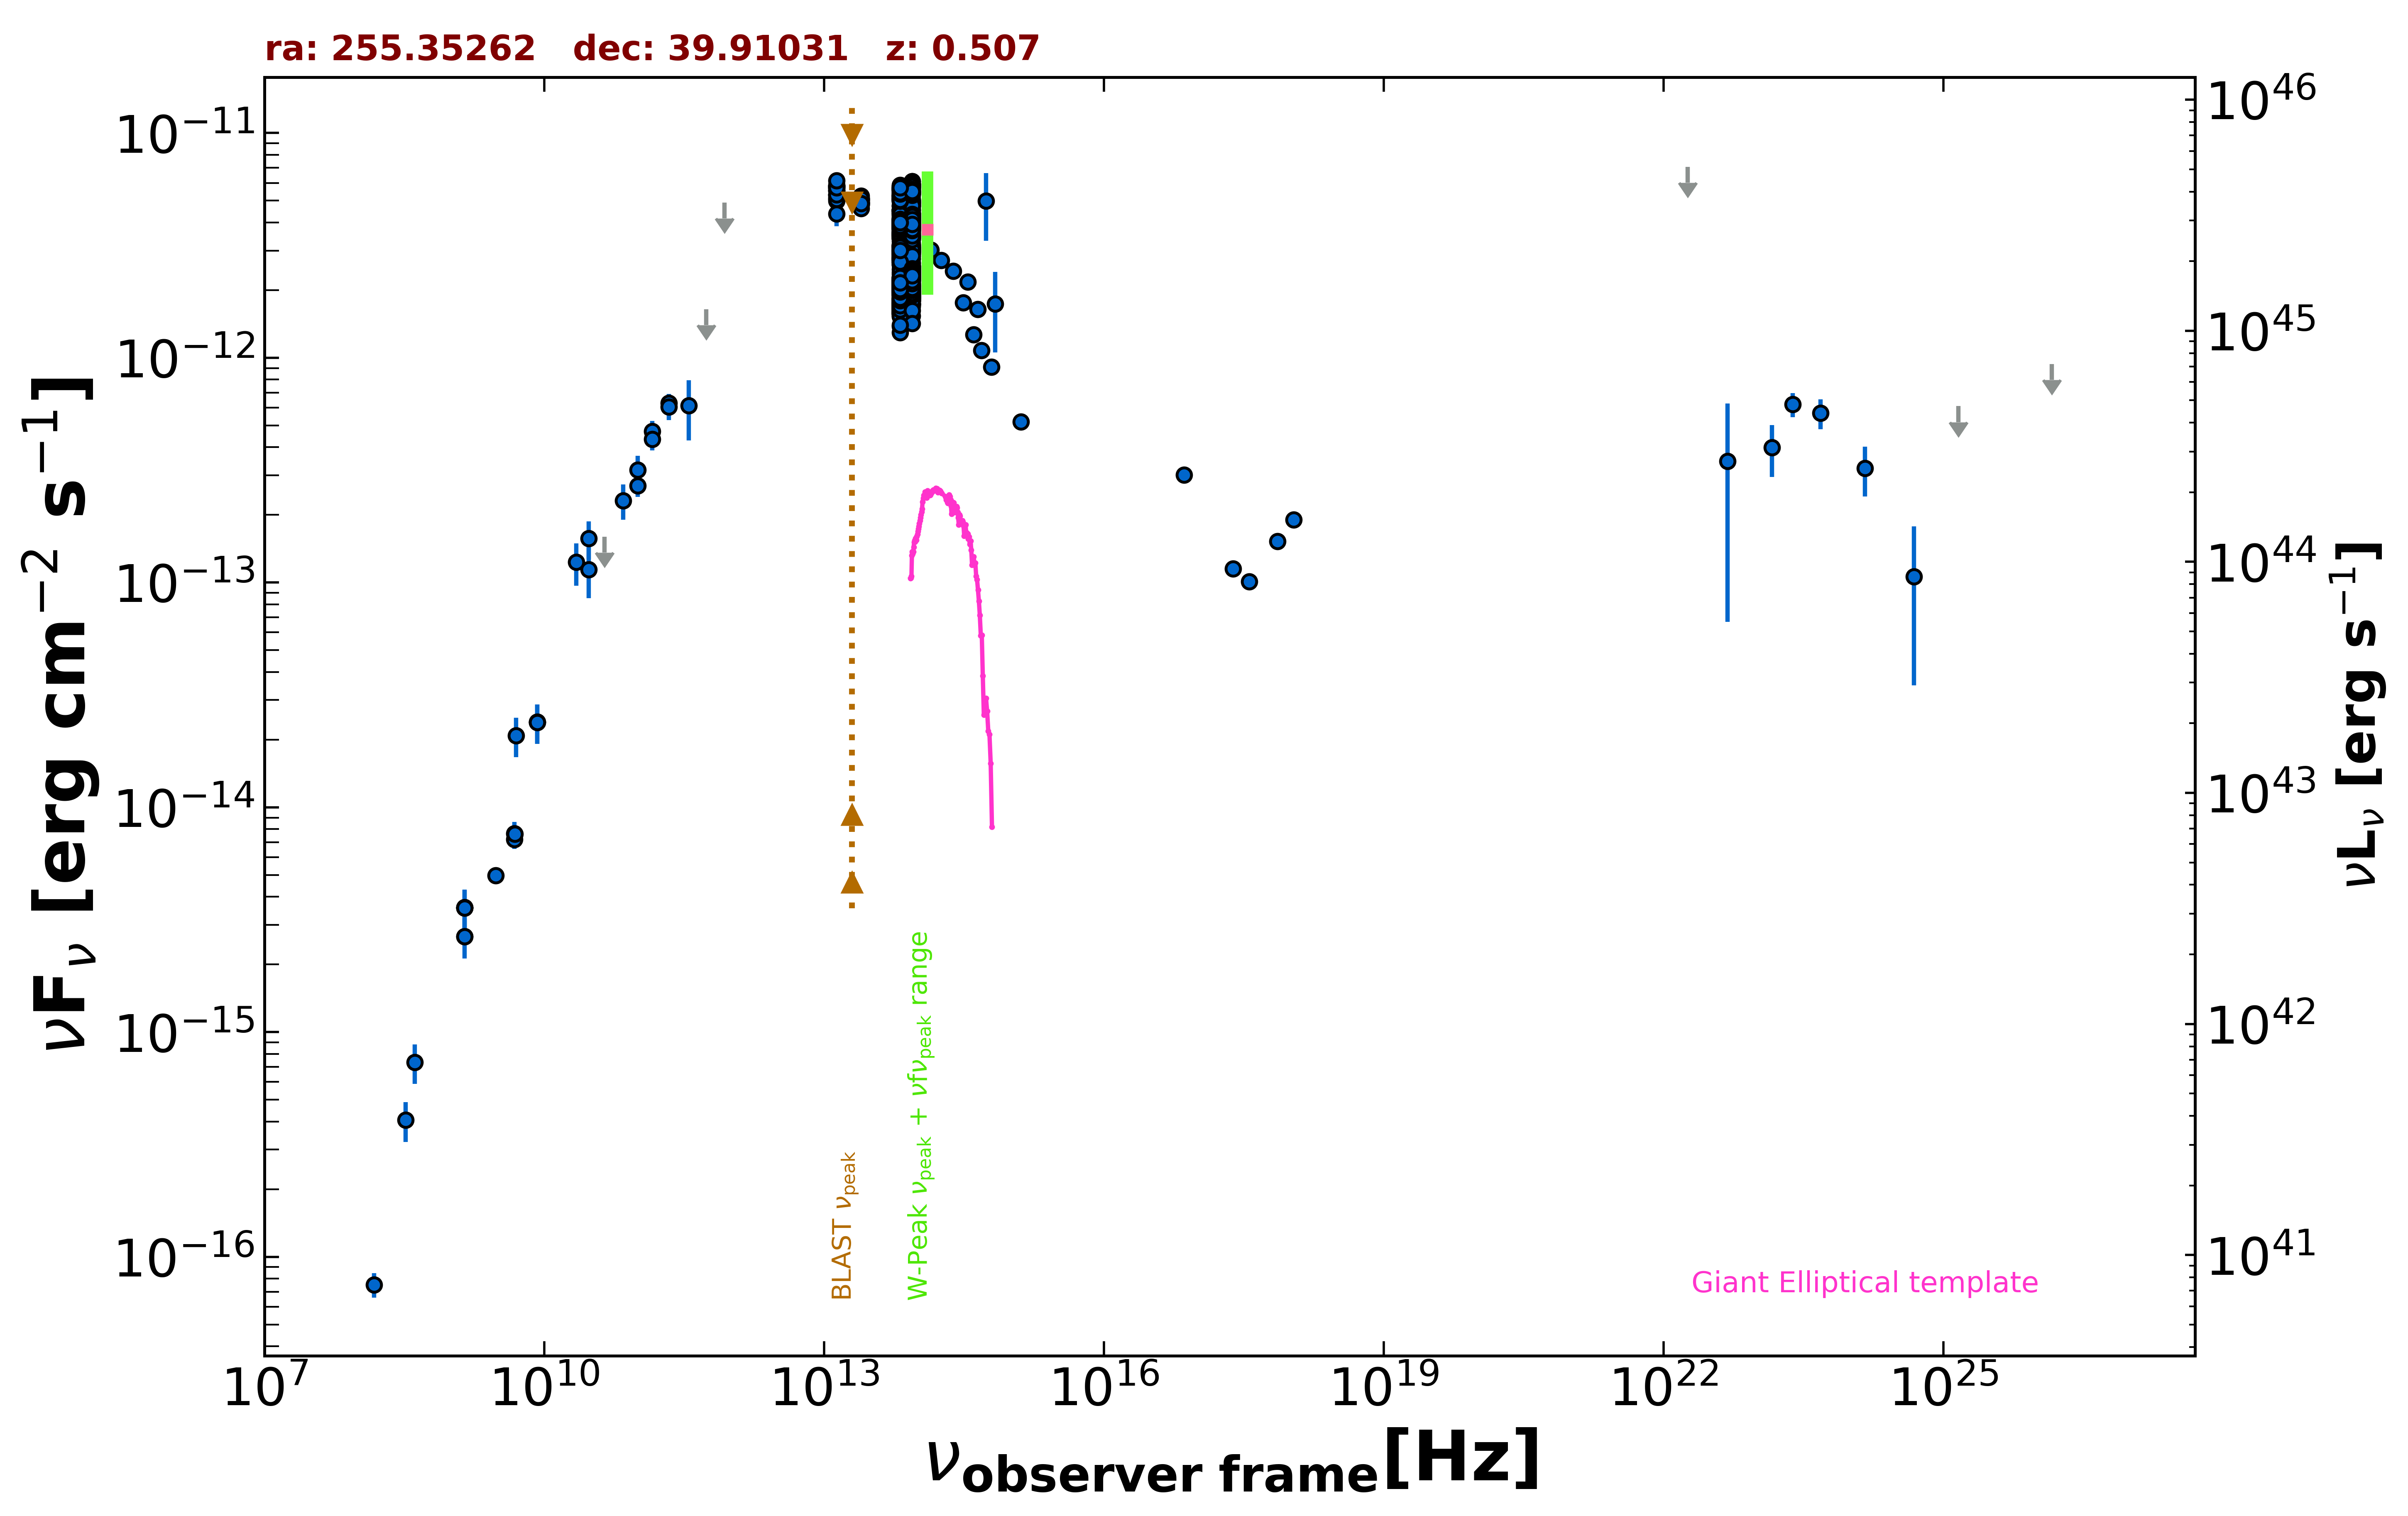

The data file committed next to this chart (first rows):
freq., flux, err_flux, MJD_start, MJD_end, flag, catalog, reference
1.400e+09, 3.569e-15, 2.000e-18, 55000, 55000, , FIRST, White et al. 1997  ApJ  475 479
1.400e+09, 2.663e-15, 8.000e-17, 55000, 55000, , NVSS, Condon et al. 1998  AJ  115  1693
3.000e+09, 4.975e-15, 2.200e-17, 55000, 55000, , VLASSQL, Gordon et al. 2021  ApJS  255  30
2.418e+17, 1.153e-13, 0.000e+00, 55000, 55000, , Chandra-CSC2, Evans et al. 2010  ApJS  189  37
1.088e+18, 1.902e-13, 0.000e+00, 55000, 55000, , Chandra-CSC2, Evans et al. 2010  ApJS  189  37
3.627e+17, 1.012e-13, 0.000e+00, 55000, 55000, , Chandra-CSC2, Evans et al. 2010  ApJS  189  37
7.253e+17, 1.524e-13, 0.000e+00, 55000, 55000, , Chandra-CSC2, Evans et al. 2010  ApJS  189  37
7.253e+16, 3.014e-13, 0.000e+00, 55000, 55000, , Chandra-CSC2, Evans et al. 2010  ApJS  189  37
1.500e+08, 7.515e-17, 9.300e-18, 55000, 55000, , TGSS150, Intema et al. 2017  A&A  598  A781
8.400e+09, 2.397e-14, 0.000e+00, 55000, 55000, , CRATES, Healey et al. 2007  ApJS  171  61
4.800e+09, 7.200e-15, 6.720e-16, 55000, 55000, , GB6, Gregory et al. 1996  ApJS  103  427
4.800e+09, 7.632e-15, 9.600e-16, 55000, 55000, , GB87, Gregory et al. 1992  VizieR  VIII/14/j20…
4.850e+09, 7.615e-15, 0.000e+00, 55000, 55000, , NORTH20, White and Becker  1992  ApJS  79  331
1.400e+09, 3.584e-15, 0.000e+00, 55000, 55000, , NORTH20, White and Becker  1992  ApJS  79  331
1.000e+11, 3.167e-13, 4.945e-14, 55000, 55000, , PCCS2100, GHz The Planck Collaboration 2018  A&A  …
1.430e+11, 4.714e-13, 5.330e-14, 55000, 55000, , PCCS2143, GHz The Planck Collaboration 2018  A&A  …
2.170e+11, 6.281e-13, 6.165e-14, 55000, 55000, , PCCS2217, GHz The Planck Collaboration 2018  A&A  …
3.000e+10, 1.141e-13, 2.890e-14, 55000, 55000, , PCNT, The Planck Collaboration 2018  A&A  619 …
4.400e+10, 1.598e-13, 0.000e+00, 55000, 55000, UL, PCNT, The Planck Collaboration 2018  A&A  619 …
7.000e+10, 2.317e-13, 4.150e-14, 55000, 55000, , PCNT, The Planck Collaboration 2018  A&A  619 …
1.000e+11, 2.697e-13, 2.930e-14, 55000, 55000, , PCNT, The Planck Collaboration 2018  A&A  619 …
1.430e+11, 4.342e-13, 4.695e-14, 55000, 55000, , PCNT, The Planck Collaboration 2018  A&A  619 …
2.170e+11, 6.044e-13, 7.535e-14, 55000, 55000, , PCNT, The Planck Collaboration 2018  A&A  619 …
3.530e+11, 6.119e-13, 1.825e-13, 55000, 55000, , PCNT, The Planck Collaboration 2018  A&A  619 …
5.450e+11, 1.645e-12, 0.000e+00, 55000, 55000, UL, PCNT, The Planck Collaboration 2018  A&A  619 …
8.570e+11, 4.902e-12, 0.000e+00, 55000, 55000, UL, PCNT, The Planck Collaboration 2018  A&A  619 …
1.389e+14, 3.018e-12, 1.255e-13, 55000, 55000, , 2MASS, Skrutskie et al. 2006  AJ  131  1163
1.804e+14, 2.717e-12, 1.425e-13, 55000, 55000, , 2MASS, Skrutskie et al. 2006  AJ  131  1163
2.427e+14, 2.435e-12, 1.365e-13, 55000, 55000, , 2MASS, Skrutskie et al. 2006  AJ  131  1163
8.817e+13, 3.835e-12, 5.000e-15, 55000, 55000, , UNWISE, Schlafly et al. 2019  ApJS  240  30
6.517e+13, 3.631e-12, 7.000e-15, 55000, 55000, , UNWISE, Schlafly et al. 2019  ApJS  240  30
8.817e+13, 4.622e-12, 9.800e-14, 55000, 55000, , WISE, Wright et al. 2010  AJ  140  1868
6.517e+13, 4.736e-12, 9.150e-14, 55000, 55000, , WISE, Wright et al. 2010  AJ  140  1868
2.498e+13, 4.942e-12, 9.100e-14, 55000, 55000, , WISE, Wright et al. 2010  AJ  140  1868
1.363e+13, 5.525e-12, 1.835e-13, 55000, 55000, , WISE, Wright et al. 2010  AJ  140  1868
8.817e+13, 2.935e-12, 6.750e-14, 56716, 56716, , NEOWISE, Mainzer et al. 2014  ApJ  792  30
6.517e+13, 2.758e-12, 6.850e-14, 56716, 56716, , NEOWISE, Mainzer et al. 2014  ApJ  792  30
8.817e+13, 3.062e-12, 6.200e-14, 56716, 56716, , NEOWISE, Mainzer et al. 2014  ApJ  792  30
6.517e+13, 2.953e-12, 7.900e-14, 56716, 56716, , NEOWISE, Mainzer et al. 2014  ApJ  792  30
8.817e+13, 3.163e-12, 6.100e-14, 56715, 56715, , NEOWISE, Mainzer et al. 2014  ApJ  792  30
6.517e+13, 2.977e-12, 6.850e-14, 56715, 56715, , NEOWISE, Mainzer et al. 2014  ApJ  792  30
8.817e+13, 3.137e-12, 6.950e-14, 56716, 56716, , NEOWISE, Mainzer et al. 2014  ApJ  792  30
6.517e+13, 2.991e-12, 6.900e-14, 56716, 56716, , NEOWISE, Mainzer et al. 2014  ApJ  792  30
8.817e+13, 3.082e-12, 5.950e-14, 56716, 56716, , NEOWISE, Mainzer et al. 2014  ApJ  792  30
6.517e+13, 2.980e-12, 6.600e-14, 56716, 56716, , NEOWISE, Mainzer et al. 2014  ApJ  792  30
8.817e+13, 2.755e-12, 6.600e-14, 56716, 56716, , NEOWISE, Mainzer et al. 2014  ApJ  792  30
6.517e+13, 2.596e-12, 6.450e-14, 56716, 56716, , NEOWISE, Mainzer et al. 2014  ApJ  792  30
8.817e+13, 3.183e-12, 6.450e-14, 56716, 56716, , NEOWISE, Mainzer et al. 2014  ApJ  792  30
6.517e+13, 2.958e-12, 7.650e-14, 56716, 56716, , NEOWISE, Mainzer et al. 2014  ApJ  792  30
8.817e+13, 3.102e-12, 6.600e-14, 56715, 56715, , NEOWISE, Mainzer et al. 2014  ApJ  792  30
6.517e+13, 2.907e-12, 7.200e-14, 56715, 56715, , NEOWISE, Mainzer et al. 2014  ApJ  792  30
8.817e+13, 3.227e-12, 6.850e-14, 56716, 56716, , NEOWISE, Mainzer et al. 2014  ApJ  792  30
6.517e+13, 3.030e-12, 8.400e-14, 56716, 56716, , NEOWISE, Mainzer et al. 2014  ApJ  792  30
8.817e+13, 3.060e-12, 6.200e-14, 56716, 56716, , NEOWISE, Mainzer et al. 2014  ApJ  792  30
6.517e+13, 2.878e-12, 8.200e-14, 56716, 56716, , NEOWISE, Mainzer et al. 2014  ApJ  792  30
8.817e+13, 3.006e-12, 6.900e-14, 56715, 56715, , NEOWISE, Mainzer et al. 2014  ApJ  792  30
6.517e+13, 2.923e-12, 7.000e-14, 56715, 56715, , NEOWISE, Mainzer et al. 2014  ApJ  792  30
8.817e+13, 3.192e-12, 6.150e-14, 56715, 56715, , NEOWISE, Mainzer et al. 2014  ApJ  792  30
6.517e+13, 3.033e-12, 7.250e-14, 56715, 56715, , NEOWISE, Mainzer et al. 2014  ApJ  792  30
8.817e+13, 3.148e-12, 7.000e-14, 56716, 56716, , NEOWISE, Mainzer et al. 2014  ApJ  792  30
... 1,081 more rows
